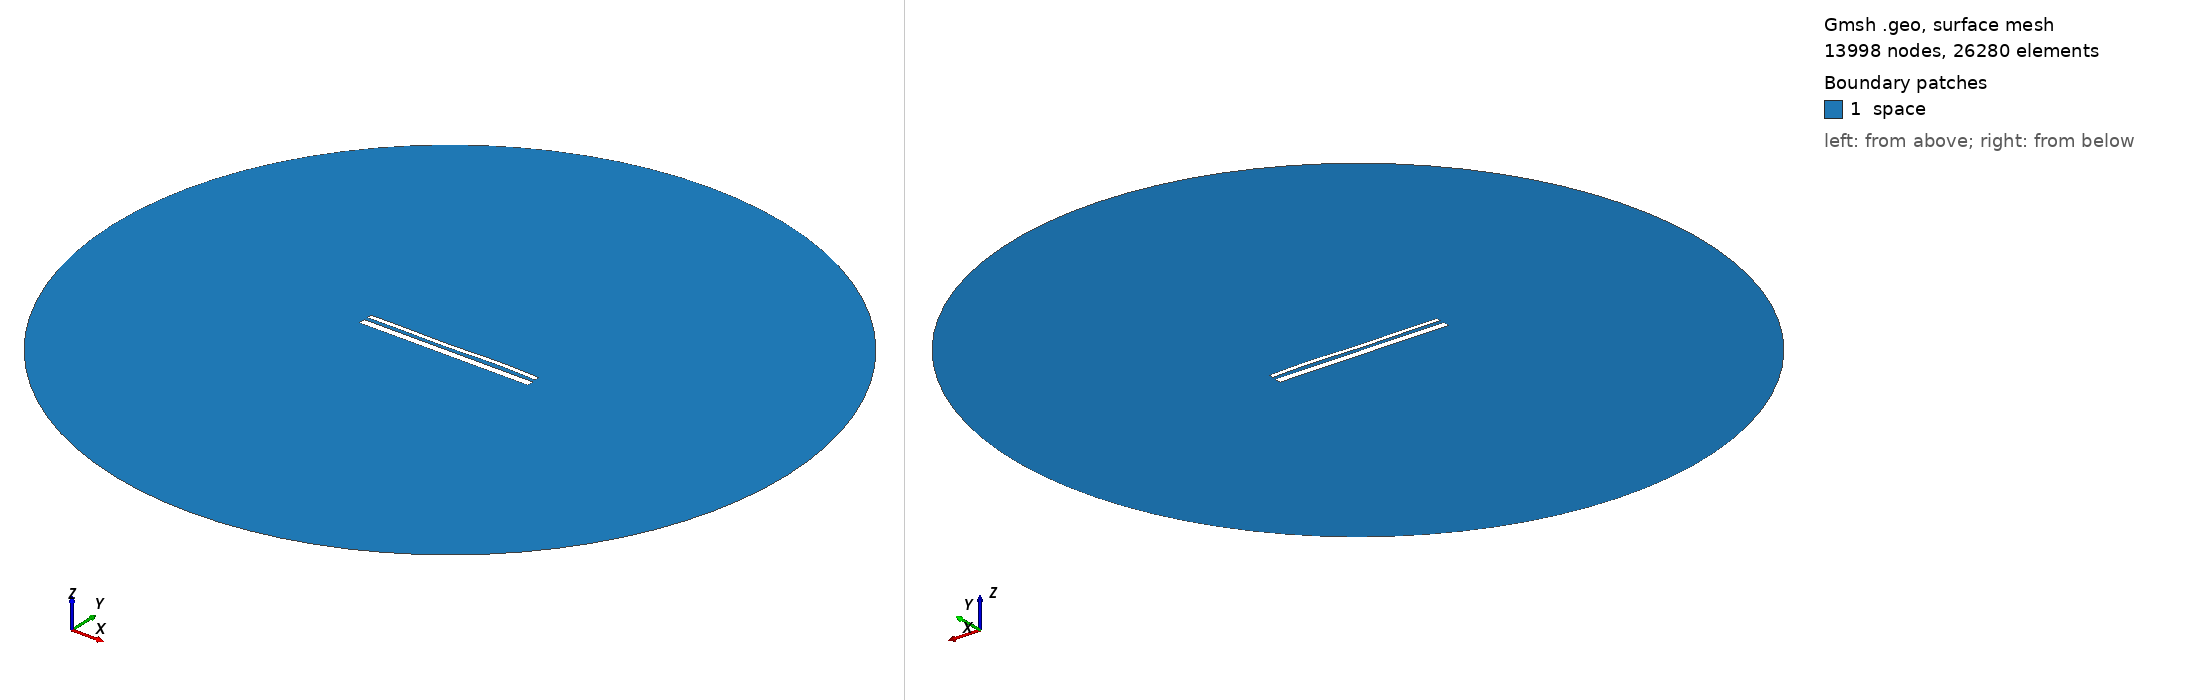

Gmsh geometry script, surface-meshed: 13998 nodes, 26280 surface elements. Boundary patches (legend numbers): 1 space. Left view from above one corner, right view from below the opposite corner. Legend entries are the model's physical surfaces. The drawing asked Gmsh for element sizes between 1% and 20% of the model's largest extent; the script's own settings can give other sizes.

=== 13680.geo (drawn) ===
//---------------------------------------
// Geometry kernel
//---------------------------------------

SetFactory("OpenCASCADE");



//---------------------------------------
// Parameters of the geometry
//---------------------------------------

// Overetch of the upper plate
overetch = 0.5;

// Distance between the plates
distance = 1.75;

// Discretization over the x axis (for the deformation)
nx = 50; 

// Length of the plate
L = 100 - overetch; 

// Number of modes
n = 4; 

// 1st mode coefficient
coeff(1) = 0.15;
beta(1) = 0.596864 * 3.1415926535 / L;

// 2nd mode coefficient
coeff(2) = 0.0;
beta(2) = 1.49418 * 3.1415926535 / L;

// 3rd mode coefficient
coeff(3) = -0.15;
beta(3) = 2.50025 * 3.1415926535 / L;

// 4th mode coefficient
coeff(4) = 0.15;
beta(4) = 3.49999 * 3.1415926535 / L;



//---------------------------------------
// Upper plate (deformed rectangle)
//---------------------------------------

// Coordiantes of the upper plate
xmin = -50;
xmax = 50 - overetch;

// Height of the upper plate
yheight = 4 - 2 * overetch;

// Indexes of the points
UpperID[] = {};
LowerID[] = {};
LeftID[] = {};
RightID[] = {};

// Point index
p = 1;

// Horizontal edges
For i In {1:nx}
    x = xmin + (i-1)*(xmax - xmin)/(nx-1);

    y_bottom = distance / 2 + overetch;
    For j In {1:n}
        C = (Cosh(beta(j)*L) + Cos(beta(j)*L)) / (Sinh(beta(j)*L) + Sin(beta(j)*L));
        y_bottom  = y_bottom + coeff(j) * (Cosh(beta(j)*(x+50)) - Cos(beta(j)*(x+50)) - C * (Sinh(beta(j)*(x+50)) - Sin(beta(j)*(x+50))));
    EndFor

    y_top = y_bottom + yheight;

    Point(p) = {x, y_top, 0, 1.0};
    UpperID[i] = p;
    p = p + 1;

    Point(p) = {x, y_bottom, 0, 1.0};
    LowerID[i] = p;
    p = p + 1;
EndFor

// Create point lists
UpperPts[] = {}; LowerPts[] = {};
For i In {1:nx}
  UpperPts[] += {UpperID[i]};
  LowerPts[] += {LowerID[i]};
EndFor

// Build splines
Spline(1) = {UpperPts[]};
Spline(2) = {LowerPts[]};
Line(3) = {LowerPts[nx-1], UpperPts[nx-1]};
Line(4) = {LowerPts[0], UpperPts[0]};

// Build the plane surface
Curve Loop(1) = {2, 3, -1, -4};
Plane Surface(1) = {1};



//---------------------------------------
// Lower plate (rectangle)
//---------------------------------------

// Vertices
Point(1001) = {-50, -1, 0, 1.0};
Point(1002) = { 50, -1, 0, 1.0};
Point(1003) = { 50,  -5, 0, 1.0};
Point(1004) = {-50,  -5, 0, 1.0};

// Edges
Line(5) = {1001, 1002};
Line(6) = {1002, 1003};
Line(7) = {1003, 1004};
Line(8) = {1004, 1001};

// Plane surface
Line Loop(2) = {5, 6, 7, 8};
Plane Surface(2) = {2}; 



//---------------------------------------
// Outer (fictious) boundary
//---------------------------------------

// Points
Point(1005) = {0, 0, 0};       // Center
Point(1006) = {200, 0, 0};     // Start point
Point(1007) = {0, 200, 0};     // 90 degrees
Point(1008) = {-200, 0, 0};    // 180 degrees
Point(1009) = {0, -200, 0};    // 270 degrees

// Circle arcs (each needs start, center, end)
Circle(9) = {1006, 1005, 1007};
Circle(10) = {1007, 1005, 1008};
Circle(11) = {1008, 1005, 1009};
Circle(12) = {1009, 1005, 1006};

// Plane surface for the entire domain
Curve Loop(3) = {9, 10, 11, 12};
Surface(3) = {3};

// Subtract the plates from the whole domain to obtain the actual domain where we want to solve the equations
BooleanDifference{ Surface{3}; Delete; }{ Surface{1}; Surface{2}; Delete; }




//---------------------------------------
// Transfinite Lines/Curves
//---------------------------------------

// Set the number of points on the boundaries
r = 7;

// Plates
Transfinite Curve {1, 2} = 50*r Using Progression 1;
Transfinite Curve {3, 4} = 2*r Using Progression 1;
Transfinite Line {5, 7} = 50*r Using Progression 1;
Transfinite Line {6, 8} = 2*r Using Progression 1;

// Outer boundary
Transfinite Line {9, 10, 11, 12} = 20 Using Progression 1;



//---------------------------------------
// Physical groups
//---------------------------------------                

// Physical curves (boundaries)
Physical Line("force_segment", 10) = {2};
Physical Line("upper_plate", 11) = {1, 3, 4};
Physical Line("lower_plate", 12) = {5, 6, 7, 8};
Physical Line("boundary", 20) = {9, 10, 11, 12};

// Physical Surfaces
Physical Surface("space", 30) = {3};



//---------------------------------------
// 6. Generate the Mesh
//---------------------------------------

// 2D mesh generation
Mesh 2;
